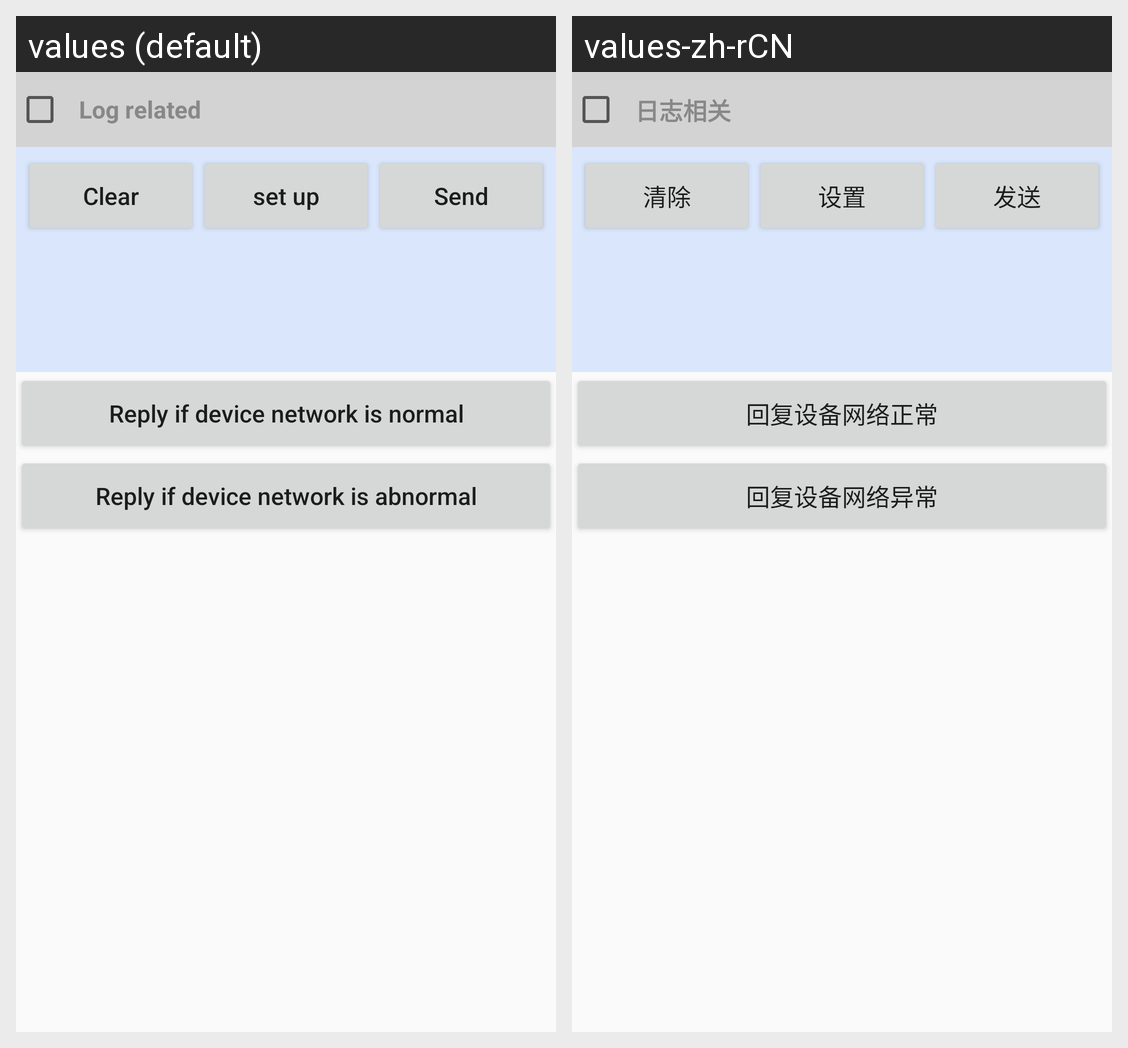

Here is an Android app screen in its default locale and in the app's own translations. Write out the translated-string differences for the strings that appear on this screen.
Android screen res/layout/activity_berry_socket.xml rendered under 2 locales, left to right: values (default), values-zh-rCN. Device: Nexus 5 (rendered at 1080×1920; each locale shown at half size, 540×960, under a caption strip naming it); theme AppTheme.
Strings drawn on this screen, with the default value and each locale's value (text and hints the layout hard-codes, and strings that could not be matched under every locale, appear in the picture but are not listed):

socket_network_normal
  values: Reply if device network is normal
  values-zh-rCN: 回复设备网络正常

socket_network_abnormal
  values: Reply if device network is abnormal
  values-zh-rCN: 回复设备网络异常

log_info
  values: Log related
  values-zh-rCN: 日志相关

btn_clear
  values: Clear
  values-zh-rCN: 清除

btn_set
  values: set up
  values-zh-rCN: 设置

btn_send
  values: Send
  values-zh-rCN: 发送
